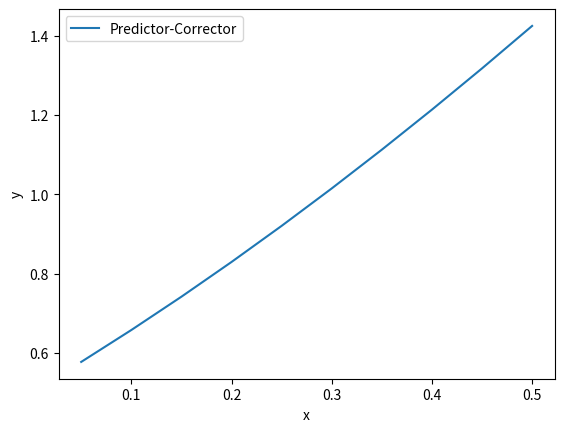

This chart was generated by the following Python code:
import matplotlib.pyplot as plt
from math import e

# Método predictor-corrector (Euler mejorado)
def true_solucion(x):
    return (x + 1)**2 - (e**x)/2

def predictor_corrector(f, x, y, h, m):
    u = []
    v = []
    for i in range(m):
        # Predictor (método de Euler)
        y_pred = y + h * f(x, y)
        
        # Corrector (método de Euler mejorado)
        y = y + 0.5 * h * (f(x, y) + f(x + h, y_pred))
        
        x = x + h
        u.append(x)
        v.append(y)
    return u, v


def f(x, y):
    return y-x**2+1  # Esto se modifica


#Error
def error(v,v_aprox):
    return abs(v-v_aprox)

x = 0# Esto se modifica
y = 1/2  # Esto se modifica
h = 0.05 # Esto se modifica
m = 10   # Esto se modifica

u, v = predictor_corrector(f, x, y, h, m)

print('w_100', v[-1])
print('Solucion real:', true_solucion(1/2))

#Error
print('Error:', error(true_solucion(1/2),v[-1]))

# Gráfico
plt.plot(u, v, label='Predictor-Corrector')
plt.xlabel('x')
plt.ylabel('y')
plt.legend()
#plt.show()